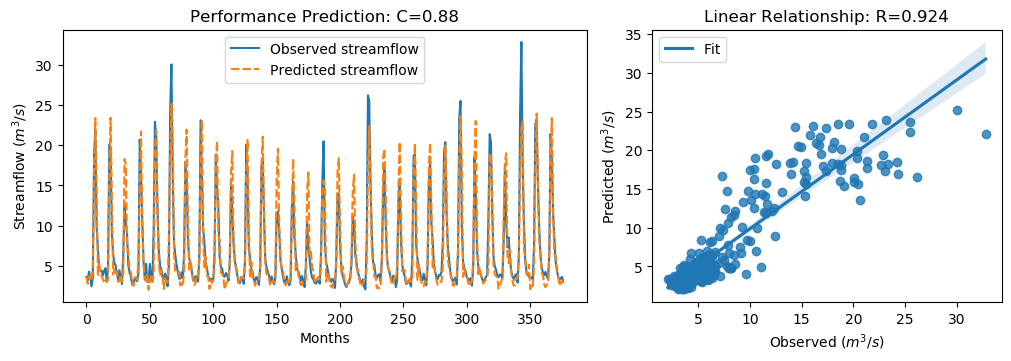

The table this chart was drawn from, first rows:
y_true, y_pred, y_true_scaled, y_pred_scaled
3.63, 3.648, -0.5645, -0.562
3.21, 2.805, -0.6243, -0.6818
4.29, 3.623, -0.4707, -0.5656
3.67, 3.846, -0.5589, -0.5338
2.46, 3.154, -0.7309, -0.6322
3.54, 4.863, -0.5773, -0.3892
18.82, 17.47, 1.595, 1.403
21.76, 23.36, 2.013, 2.24
9.83, 14.79, 0.3169, 1.022
7.16, 3.703, -0.06268, -0.5541
4.67, 5.288, -0.4167, -0.3288
4.44, 4.053, -0.4494, -0.5043
4.4, 3.746, -0.4551, -0.5481
3.83, 3.33, -0.5361, -0.6072
4.42, 2.861, -0.4522, -0.6739
4.72, 3.229, -0.4096, -0.6215
3.03, 3.179, -0.6499, -0.6286
4.87, 3.214, -0.3883, -0.6236
20.07, 15.93, 1.773, 1.184
19.62, 23.41, 1.709, 2.247
9.33, 13.36, 0.2458, 0.8192
6.56, 3.933, -0.148, -0.5214
5.37, 4.626, -0.3172, -0.423
5.07, 4.153, -0.3598, -0.4902
4.02, 4.343, -0.5091, -0.4632
3.34, 3.014, -0.6058, -0.6522
4.47, 3.158, -0.4451, -0.6317
3.61, 3.927, -0.5674, -0.5224
2.75, 3.042, -0.6897, -0.6482
6.28, 4.087, -0.1878, -0.4996
12.55, 18.26, 0.7036, 1.516
10.44, 17.61, 0.4036, 1.423
9.01, 7.487, 0.2003, -0.01625
5.12, 6.744, -0.3527, -0.1218
4.16, 4.507, -0.4892, -0.4399
3.72, 4.258, -0.5518, -0.4753
2.73, 3.145, -0.6925, -0.6335
2.73, 2.532, -0.6925, -0.7207
3.43, 3.433, -0.593, -0.5926
3.4, 3.634, -0.5972, -0.564
3.1, 3.283, -0.6399, -0.6139
4.17, 5.941, -0.4878, -0.2361
20.66, 13.53, 1.857, 0.8431
16.78, 21.68, 1.305, 2.002
10.67, 9.926, 0.4363, 0.3305
5.59, 5.169, -0.2859, -0.3458
3.31, 3.673, -0.61, -0.5584
5.26, 3.084, -0.3328, -0.6422
3.05, 3.916, -0.647, -0.5238
3.04, 2.05, -0.6484, -0.7892
5.26, 3.075, -0.3328, -0.6434
3.41, 3.712, -0.5958, -0.5528
3.07, 2.998, -0.6442, -0.6544
9.62, 3.987, 0.2871, -0.5138
22.89, 19.33, 2.174, 1.668
21.04, 21.76, 1.911, 2.013
12.14, 12.16, 0.6453, 0.6489
7.0, 5.458, -0.08543, -0.3046
5.08, 3.782, -0.3584, -0.543
4.58, 4.431, -0.4295, -0.4506
... 317 more rows
